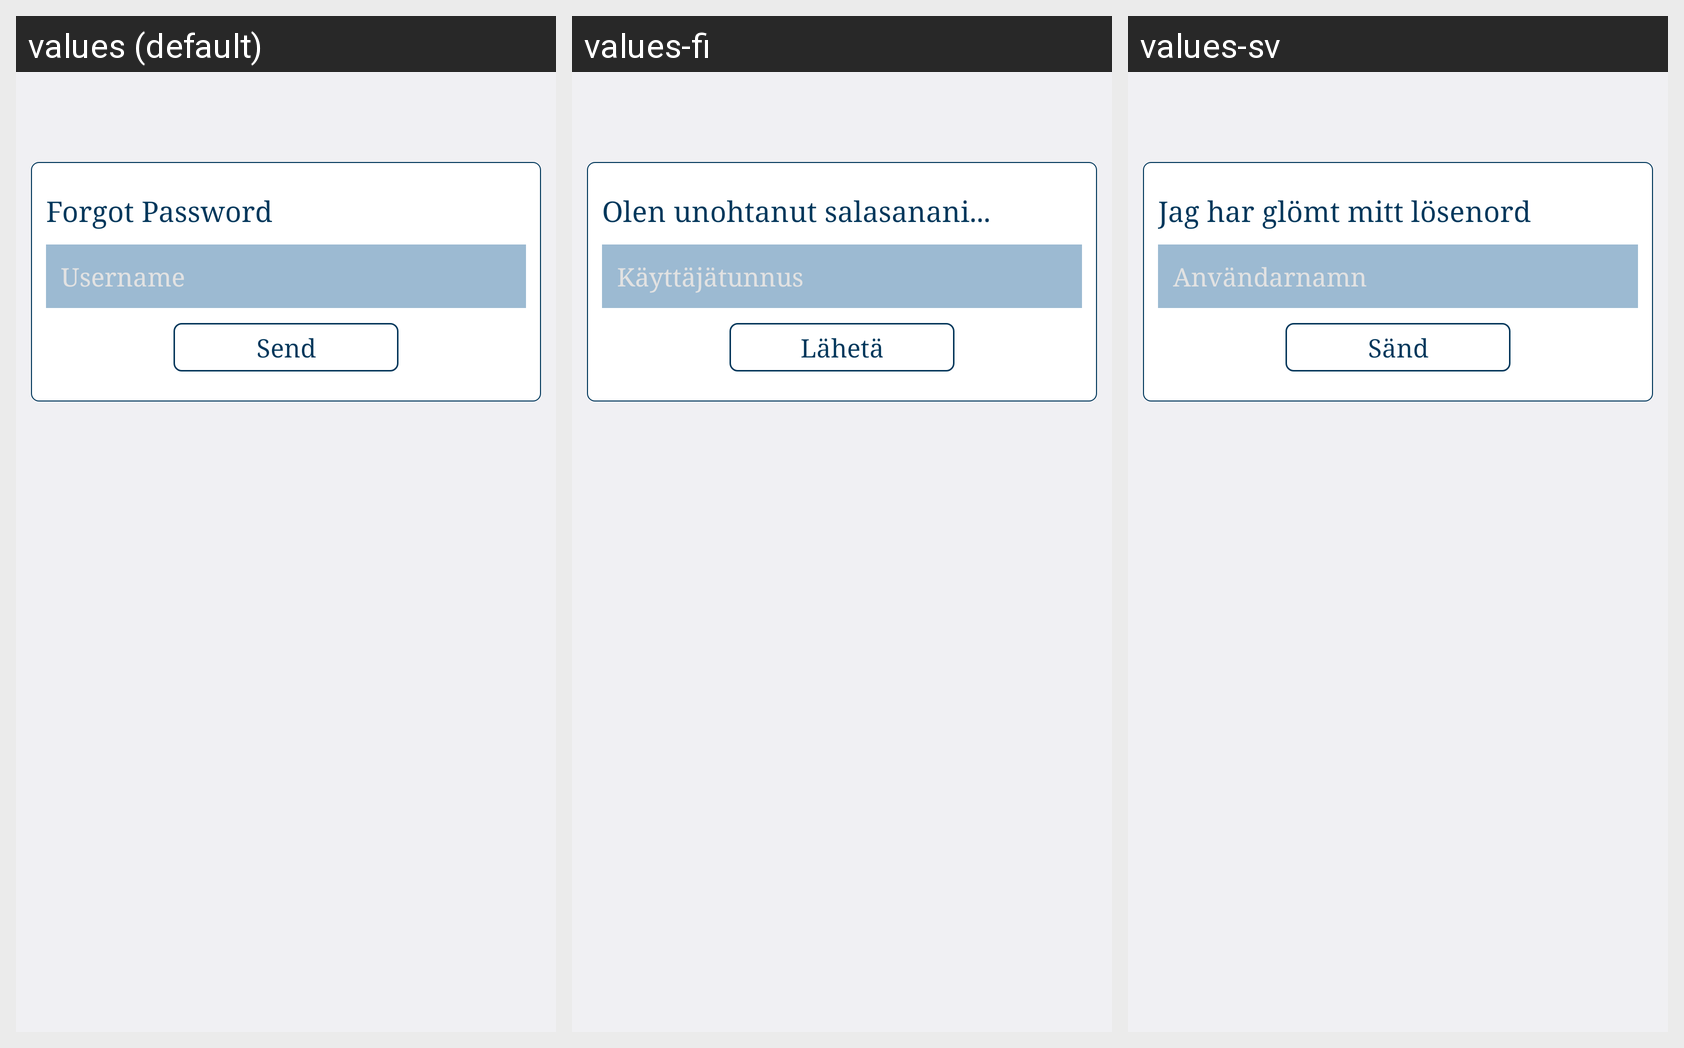

Locale-by-locale string values for the Android screen shown in this grid:
Android screen res/layout/dialog_forgot_password.xml rendered under 3 locales, left to right: values (default), values-fi, values-sv. Device: Nexus 5 (rendered at 1080×1920; each locale shown at half size, 540×960, under a caption strip naming it); theme android:Theme.DeviceDefault.Light.NoActionBar.
Strings drawn on this screen, with the default value and each locale's value (text and hints the layout hard-codes, and strings that could not be matched under every locale, appear in the picture but are not listed):

lbl_forgot_password
  values: Forgot Password
  values-fi: Olen unohtanut salasanani...
  values-sv: Jag har glömt mitt lösenord

hint_username
  values: Username
  values-fi: Käyttäjätunnus
  values-sv: Användarnamn

lbl_send
  values: Send
  values-fi: Lähetä
  values-sv: Sänd
